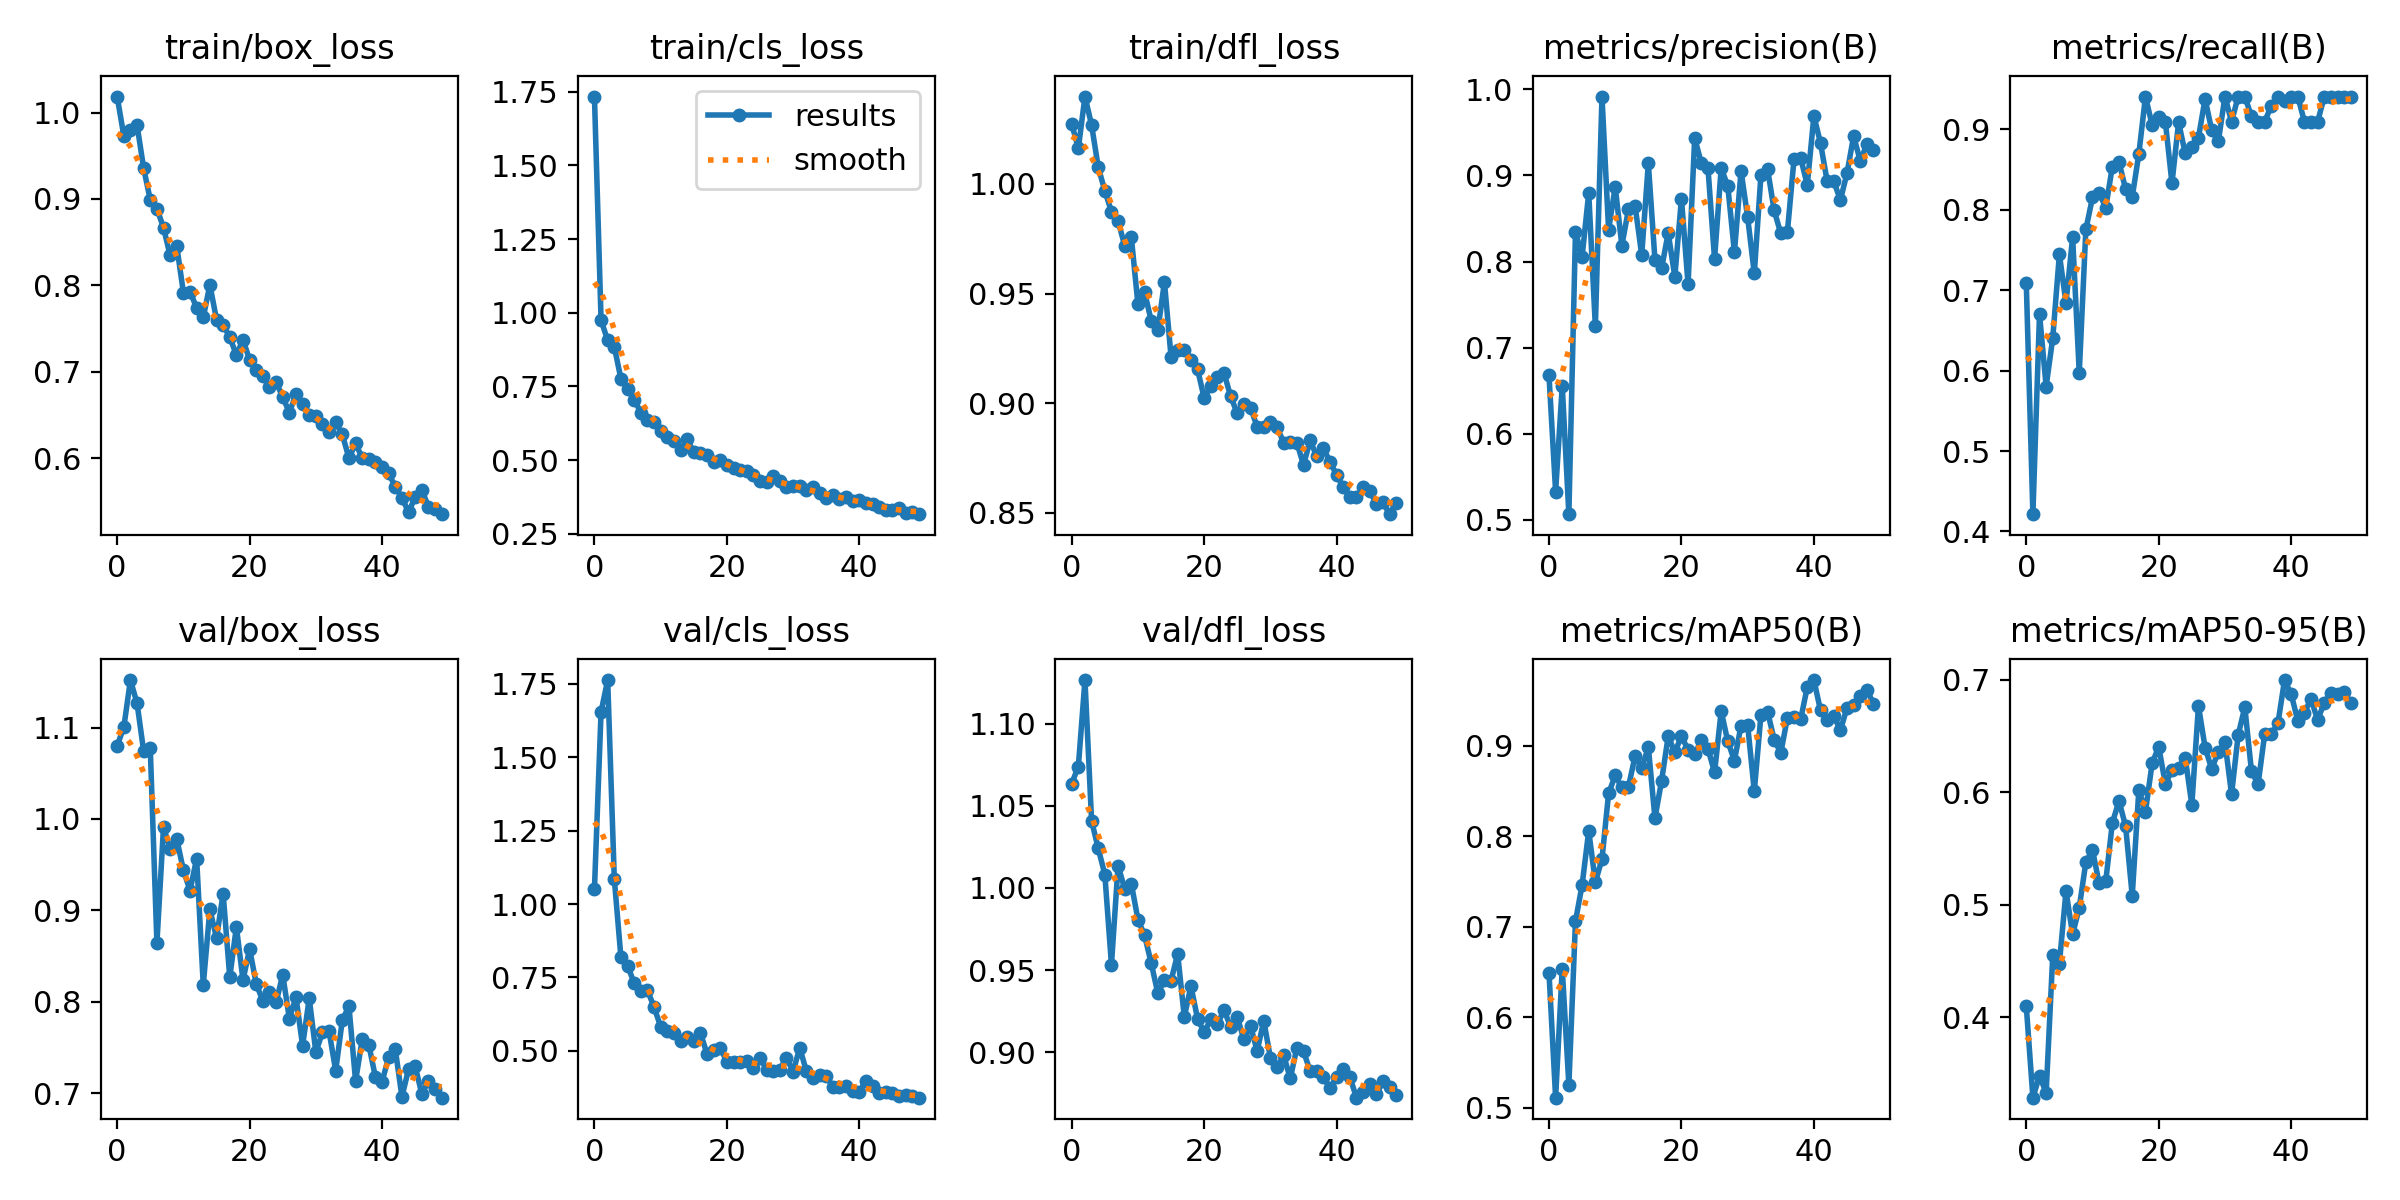

The table this chart was drawn from, first rows:
epoch, train/box_loss, train/cls_loss, train/dfl_loss, metrics/precision(B), metrics/recall(B), metrics/mAP50(B), metrics/mAP50-95(B), val/box_loss, val/cls_loss, val/dfl_loss, lr/pg0, lr/pg1, lr/pg2
0, 1.019, 1.734, 1.027, 0.6679, 0.7091, 0.6493, 0.41, 1.08, 1.051, 1.063, 0.0004104, 0.0004104, 0.0004104
1, 0.9731, 0.9748, 1.016, 0.533, 0.4214, 0.5113, 0.3284, 1.1, 1.654, 1.074, 0.0008107, 0.0008107, 0.0008107
2, 0.9794, 0.9064, 1.04, 0.6555, 0.6705, 0.6539, 0.3478, 1.152, 1.762, 1.127, 0.001195, 0.001195, 0.001195
3, 0.9857, 0.8845, 1.027, 0.5067, 0.5803, 0.5252, 0.3327, 1.127, 1.085, 1.041, 0.001176, 0.001176, 0.001176
4, 0.9354, 0.7755, 1.008, 0.8348, 0.6406, 0.7061, 0.4549, 1.074, 0.8183, 1.024, 0.001176, 0.001176, 0.001176
5, 0.8989, 0.7404, 0.9969, 0.8058, 0.7447, 0.746, 0.4476, 1.077, 0.7906, 1.008, 0.001151, 0.001151, 0.001151
6, 0.8889, 0.7057, 0.9874, 0.8796, 0.6843, 0.8058, 0.5121, 0.8644, 0.7303, 0.9534, 0.001126, 0.001126, 0.001126
7, 0.8666, 0.6616, 0.9831, 0.7247, 0.766, 0.7491, 0.4737, 0.9914, 0.7041, 1.014, 0.001102, 0.001102, 0.001102
8, 0.8346, 0.6345, 0.9718, 0.9916, 0.5973, 0.7745, 0.4975, 0.9672, 0.7074, 0.9995, 0.001077, 0.001077, 0.001077
9, 0.8454, 0.6291, 0.9758, 0.8369, 0.7758, 0.8471, 0.538, 0.9783, 0.649, 1.003, 0.001052, 0.001052, 0.001052
10, 0.7916, 0.5977, 0.945, 0.8867, 0.8154, 0.8669, 0.5488, 0.9438, 0.5827, 0.9808, 0.001027, 0.001027, 0.001027
11, 0.7924, 0.5785, 0.9507, 0.8186, 0.8211, 0.8537, 0.5191, 0.9217, 0.5668, 0.9712, 0.001002, 0.001002, 0.001002
12, 0.7741, 0.5643, 0.9376, 0.8606, 0.8028, 0.8545, 0.5208, 0.9567, 0.5607, 0.9544, 0.0009778, 0.0009778, 0.0009778
13, 0.7628, 0.5338, 0.9332, 0.8646, 0.8539, 0.8883, 0.5729, 0.8185, 0.5329, 0.936, 0.000953, 0.000953, 0.000953
14, 0.8006, 0.5704, 0.9553, 0.8078, 0.8597, 0.875, 0.5923, 0.9012, 0.5464, 0.9439, 0.0009283, 0.0009283, 0.0009283
15, 0.7603, 0.5274, 0.9211, 0.914, 0.8257, 0.8982, 0.5699, 0.8698, 0.5345, 0.9437, 0.0009035, 0.0009035, 0.0009035
16, 0.754, 0.5237, 0.9242, 0.802, 0.816, 0.8198, 0.508, 0.9183, 0.5619, 0.9598, 0.0008787, 0.0008787, 0.0008787
17, 0.7402, 0.5191, 0.9241, 0.792, 0.8697, 0.861, 0.6024, 0.8269, 0.4895, 0.9216, 0.000854, 0.000854, 0.000854
18, 0.7191, 0.4922, 0.9195, 0.8333, 0.941, 0.9102, 0.5828, 0.882, 0.5034, 0.9404, 0.0008293, 0.0008293, 0.0008293
19, 0.737, 0.5001, 0.9154, 0.7824, 0.9057, 0.8926, 0.6258, 0.8239, 0.5116, 0.9205, 0.0008045, 0.0008045, 0.0008045
20, 0.7136, 0.4822, 0.9023, 0.873, 0.9156, 0.91, 0.6407, 0.8578, 0.462, 0.9123, 0.0007797, 0.0007797, 0.0007797
21, 0.7014, 0.4723, 0.9077, 0.7736, 0.9097, 0.8954, 0.6075, 0.8196, 0.4621, 0.92, 0.000755, 0.000755, 0.000755
22, 0.6952, 0.4657, 0.912, 0.9433, 0.8331, 0.8903, 0.6197, 0.8011, 0.4617, 0.9172, 0.0007302, 0.0007302, 0.0007302
23, 0.6827, 0.4648, 0.9137, 0.9144, 0.9089, 0.9058, 0.6221, 0.8106, 0.4652, 0.9257, 0.0007055, 0.0007055, 0.0007055
24, 0.6879, 0.4484, 0.9031, 0.9092, 0.8705, 0.8966, 0.6309, 0.7993, 0.4435, 0.9154, 0.0006808, 0.0006808, 0.0006808
25, 0.6708, 0.43, 0.8953, 0.8029, 0.8785, 0.8703, 0.5889, 0.8297, 0.4777, 0.9213, 0.000656, 0.000656, 0.000656
26, 0.6526, 0.4243, 0.8995, 0.9087, 0.8899, 0.9379, 0.6769, 0.7817, 0.435, 0.9079, 0.0006312, 0.0006312, 0.0006312
27, 0.674, 0.4465, 0.8979, 0.8875, 0.938, 0.9045, 0.6399, 0.8051, 0.4321, 0.9162, 0.0006065, 0.0006065, 0.0006065
28, 0.6625, 0.4287, 0.8893, 0.8108, 0.899, 0.8834, 0.6208, 0.7522, 0.4368, 0.9009, 0.0005818, 0.0005818, 0.0005818
29, 0.6494, 0.4094, 0.8892, 0.9054, 0.8852, 0.922, 0.636, 0.8038, 0.4775, 0.9192, 0.000557, 0.000557, 0.000557
30, 0.6482, 0.4132, 0.8914, 0.8512, 0.941, 0.9224, 0.6446, 0.7451, 0.4292, 0.8967, 0.0005322, 0.0005322, 0.0005322
31, 0.6391, 0.4113, 0.8891, 0.7863, 0.9097, 0.8496, 0.5983, 0.7667, 0.5114, 0.891, 0.0005075, 0.0005075, 0.0005075
32, 0.6298, 0.3996, 0.882, 0.9001, 0.941, 0.9333, 0.651, 0.7677, 0.4308, 0.8983, 0.0004827, 0.0004827, 0.0004827
33, 0.6413, 0.4072, 0.8822, 0.9078, 0.941, 0.9374, 0.6758, 0.7247, 0.4087, 0.8841, 0.000458, 0.000458, 0.000458
34, 0.6273, 0.3869, 0.882, 0.8594, 0.9164, 0.9065, 0.6191, 0.7804, 0.4184, 0.9028, 0.0004332, 0.0004332, 0.0004332
35, 0.5997, 0.373, 0.8718, 0.8327, 0.9097, 0.8918, 0.607, 0.7951, 0.4149, 0.9007, 0.0004085, 0.0004085, 0.0004085
36, 0.6169, 0.3829, 0.883, 0.8345, 0.9097, 0.9307, 0.6517, 0.7134, 0.3784, 0.8886, 0.0003837, 0.0003837, 0.0003837
37, 0.6, 0.3674, 0.8757, 0.9191, 0.9294, 0.9315, 0.6518, 0.7592, 0.3769, 0.8884, 0.000359, 0.000359, 0.000359
38, 0.5992, 0.3733, 0.8793, 0.9203, 0.941, 0.9288, 0.6613, 0.7531, 0.3798, 0.8849, 0.0003343, 0.0003343, 0.0003343
39, 0.5957, 0.3609, 0.8733, 0.8889, 0.9354, 0.9644, 0.6999, 0.7175, 0.3634, 0.8783, 0.0003095, 0.0003095, 0.0003095
40, 0.59, 0.3661, 0.8671, 0.9691, 0.941, 0.9722, 0.6874, 0.7128, 0.3597, 0.8849, 0.0002848, 0.0002848, 0.0002848
41, 0.5822, 0.3551, 0.8618, 0.9375, 0.941, 0.9387, 0.6638, 0.7395, 0.3994, 0.8901, 0.00026, 0.00026, 0.00026
42, 0.5666, 0.3499, 0.857, 0.8935, 0.9097, 0.9283, 0.671, 0.748, 0.3816, 0.885, 0.0002352, 0.0002352, 0.0002352
43, 0.5539, 0.3406, 0.8571, 0.8934, 0.9097, 0.933, 0.6829, 0.6962, 0.3582, 0.8724, 0.0002105, 0.0002105, 0.0002105
44, 0.5374, 0.3314, 0.8615, 0.8713, 0.9097, 0.9169, 0.6644, 0.7264, 0.3602, 0.8761, 0.0001857, 0.0001857, 0.0001857
45, 0.5546, 0.3312, 0.8598, 0.9028, 0.941, 0.9414, 0.6798, 0.7297, 0.3555, 0.8809, 0.000161, 0.000161, 0.000161
46, 0.5631, 0.3365, 0.8541, 0.9456, 0.941, 0.9447, 0.6887, 0.6992, 0.3477, 0.8745, 0.0001363, 0.0001363, 0.0001363
47, 0.5436, 0.321, 0.8547, 0.9169, 0.941, 0.9541, 0.6873, 0.7135, 0.349, 0.8824, 0.0001115, 0.0001115, 0.0001115
48, 0.5405, 0.3235, 0.8493, 0.9363, 0.941, 0.9612, 0.6896, 0.7051, 0.3452, 0.8789, 8.675e-05, 8.675e-05, 8.675e-05
49, 0.535, 0.3167, 0.8543, 0.93, 0.941, 0.9462, 0.6794, 0.6953, 0.341, 0.8739, 6.2e-05, 6.2e-05, 6.2e-05
